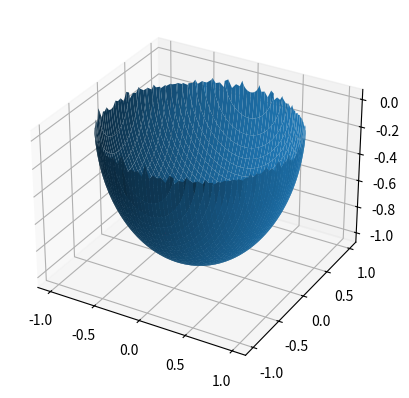

The matplotlib source for this figure:
import numpy as np
import matplotlib.pyplot as plt
from math import sqrt

def f(x,y):
    return -np.sqrt(1-(x**2)-(y**2))

def fun_1(x, y):
    return x**2 / np.sqrt(x**2 + y**2)

def fun_2(x, y):
    return x / np.sqrt(x**2 + y**2)

def fun_3(x, y):
    return x**2 * y / (x**4 + y**2)

def fun_4(x, y):
    return x * y / (x**2 + y**2)

def torus(x,y):
    r = 1
    R = 4
    return np.sqrt(r**2-(R-np.sqrt((x**2)+(y**2)))**2)


def graph(f,x1,x2,y1,y2):
    
    fig = plt.figure()
    ax = fig.add_subplot(111,projection='3d')

    x = np.arange(x1,x2,0.005)
    y = np.arange(y1,y2,0.005)
    
    X,Y = np.meshgrid(x,y)
    Z = f(X,Y)

    ax.plot_surface(X,Y,Z)
    # ax.plot_surface(X,Y,Z2)

    return ax

def min(f,x1,x2,y1,y2,prec = 0.001):
    
    r = 1/5
    r = r*sqrt((x2-x1)**2)


    m = ((x1+x2)/2,(y1+y2)/2)
    min = (m[0]+r,m[1]+r)

    while sqrt((f(m[0],m[1])-f(min[0],min[1]))**2) > prec:

        p = {    (m[0]+r,m[1])
                ,(m[0]-r,m[1])
                ,(m[0],m[1]+r)
                ,(m[0],m[1]-r)
            }
        
        for i in p:

            if f(i[0],i[1]) < f(min[0],min[1]):
                min = i[0],i[1]
        m = min

    return min

    #calcolo distanza tra punto minimo e punto medio
    #se sotto precisione ho trovato il valore
    #altrimenti reitero togliendo un intervallo


if __name__ == '__main__':
    k = 1
    ax = graph(f,-k,k,-k,k)
    m = min(f,-k,k,-k,k)

    ax.scatter(m[0],m[1],f(m[0],m[1]), color='red', marker = '*')
    # ax.scatter(0,0,f(0,0), color='green', marker = '*')

    plt.show()